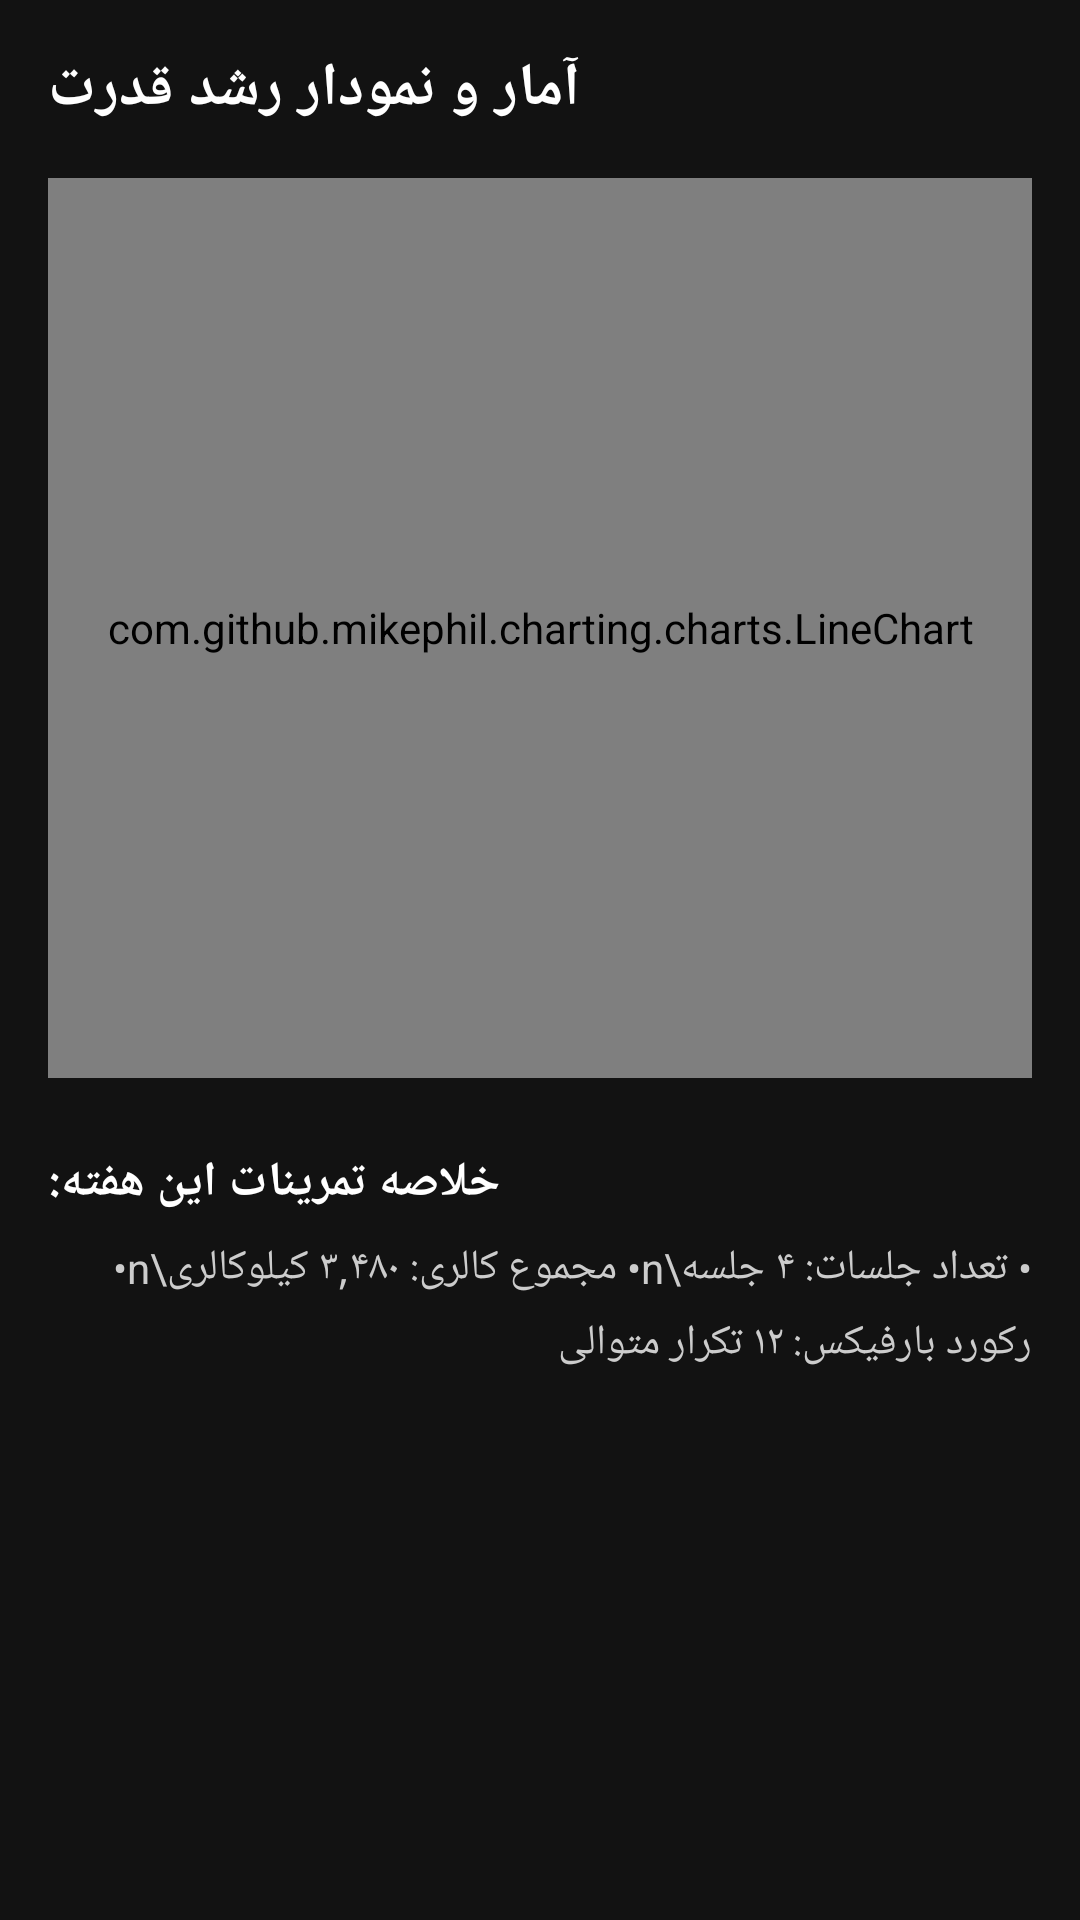

Here is an Android app screen rendered from its layout file. Give the layout XML and the strings, colors and styles it references.
<!-- AndroidManifest.xml: application theme Theme.CalisthenicsPro -->
<!-- res/layout/activity_analytics.xml -->
<?xml version="1.0" encoding="utf-8"?>
<LinearLayout xmlns:android="http://schemas.android.com/apk/res/android"
    android:layout_width="match_parent"
    android:layout_height="match_parent"
    android:orientation="vertical"
    android:padding="16dp"
    android:background="@color/background">

    <TextView
        android:layout_width="wrap_content"
        android:layout_height="wrap_content"
        android:text="آمار و نمودار رشد قدرت"
        android:textColor="@color/white"
        android:textSize="20sp"
        android:textStyle="bold"
        android:layout_marginBottom="16dp"/>

    <com.github.mikephil.charting.charts.LineChart
        android:id="@+id/chartProgress"
        android:layout_width="match_parent"
        android:layout_height="300dp"
        android:background="@color/surface"
        android:layout_marginBottom="24dp"/>

    <TextView
        android:layout_width="wrap_content"
        android:layout_height="wrap_content"
        android:text="خلاصه تمرینات این هفته:"
        android:textColor="@color/white"
        android:textSize="16sp"
        android:textStyle="bold"
        android:layout_marginBottom="8dp"/>

    <TextView
        android:layout_width="wrap_content"
        android:layout_height="wrap_content"
        android:text="• تعداد جلسات: ۴ جلسه\n• مجموع کالری: ۳,۴۸۰ کیلوکالری\n• رکورد بارفیکس: ۱۲ تکرار متوالی"
        android:textColor="#CCCCCC"
        android:textSize="14sp"
        android:lineSpacingExtra="6dp"/>

</LinearLayout>
<!-- resources referenced by this layout -->
<resources>
  <color name="background">#FF121212</color>
  <color name="surface">#FF1E1E1E</color>
  <color name="white">#FFFFFFFF</color>
  <style name="Theme.CalisthenicsPro" parent="Theme.Material3.DayNight.NoActionBar">
          <item name="colorPrimary">@color/primary</item>
          <item name="colorOnPrimary">@color/white</item>
          <item name="colorPrimaryContainer">@color/primary_container</item>
          <item name="colorOnPrimaryContainer">@color/on_primary_container</item>
          <item name="colorSecondary">@color/secondary</item>
          <item name="colorOnSecondary">@color/white</item>
          <item name="android:statusBarColor">@color/primary_variant</item>
          <item name="android:navigationBarColor">?attr/colorSurface</item>
          <item name="android:windowBackground">@color/background</item>
      </style>
  <color name="primary">#FF2A2A2A</color>
  <color name="primary_container">#FF3D3D3D</color>
  <color name="on_primary_container">#FFFFFFFF</color>
  <color name="secondary">#FFFF5722</color>
  <color name="primary_variant">#FF1F1F1F</color>
</resources>
